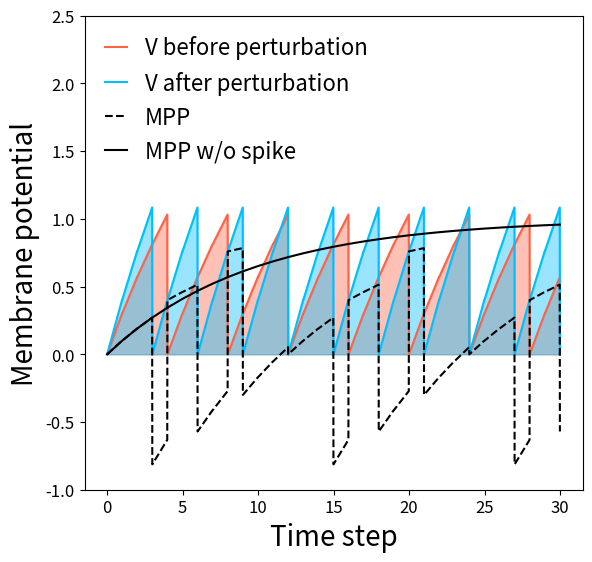

Reproduce this figure in Python.
import numpy as np
import matplotlib.pyplot as plt

fig = plt.figure(figsize=(6, 6))



x = 0.3

def lif_spike(input, mem):
    mem = 0.9 * mem + input
    s = float(mem > 1)
    mem2 = mem - s * mem
    return s, mem, mem2

def lif_no_spike(input, mem):
    mem = 0.9 * mem + input
    s = 0 #float(mem > 1)
    mem2 = mem - s * mem
    return s, mem, mem2

record_mem1 = []
mem1_postspk = 0
record_mem1.append((0,0))

record_mem2 = []
mem2_postspk = 0
record_mem2.append((0,0))

record_mem3 = []
mem3_postspk = 0
record_mem3.append((0,0))

for t in range(0, 30):
    s1, mem1_prespk, mem1_postspk = lif_spike(0.3, mem1_postspk)
    record_mem1.append((t+0.98, mem1_prespk))
    if s1 > 0:
        record_mem1.append((t+0.99, mem1_postspk))
    else:
        record_mem1.append((t + 0.99, mem1_prespk))

    s2, mem2_prespk, mem2_postspk = lif_spike(0.4, mem2_postspk)
    record_mem2.append((t + 0.98, mem2_prespk))
    if s2 > 0:
        record_mem2.append((t + 0.99, mem2_postspk))
    else:
        record_mem2.append((t + 0.99, mem2_prespk))

    s3, mem3_prespk, mem3_postspk = lif_no_spike(0.4-0.3, mem3_postspk)
    if s3 > 0:
        record_mem3.append((t + 0.99, mem3_postspk))
    else:
        record_mem3.append((t + 0.99, mem3_prespk))

print(record_mem1)
print(record_mem2)

record_mem2 = np.array(record_mem2)
record_mem1 = np.array(record_mem1)
record_mem3 = np.array(record_mem3)
# plt.plot(record_mem2[:,0], record_mem2[:,1])
# plt.plot(record_mem1[:,0], record_mem1[:,1])

plt.plot(record_mem1[:,0], record_mem1[:,1], color='tomato', alpha=1, label='V before perturbation')
plt.plot(record_mem2[:,0], record_mem2[:,1], color='deepskyblue', alpha=1, label='V after perturbation')

plt.fill_between(record_mem1[:,0],0, record_mem1[:,1],color='tomato', alpha=0.4)
plt.fill_between(record_mem2[:,0],0, record_mem2[:,1],color='deepskyblue', alpha=0.4)

plt.plot(record_mem1[:,0], record_mem2[:,1] - record_mem1[:,1], linestyle='--', c='k', label='MPP')

plt.plot(record_mem3[:,0], record_mem3[:,1], c='k', label='MPP w/o spike')

plt.ylabel('Membrane potential',fontsize=20)
plt.xlabel('Time step',fontsize=20)
plt.xticks(fontsize=12)
plt.yticks(fontsize=12)

plt.ylim(-1, 2.5)
plt.legend(ncol=1,fontsize=16,frameon=False,loc='upper left', handlelength=1)
plt.subplots_adjust(bottom=0.16,top=0.95,left=0.15,right=0.98)

plt.savefig('potential.pdf')

plt.show()